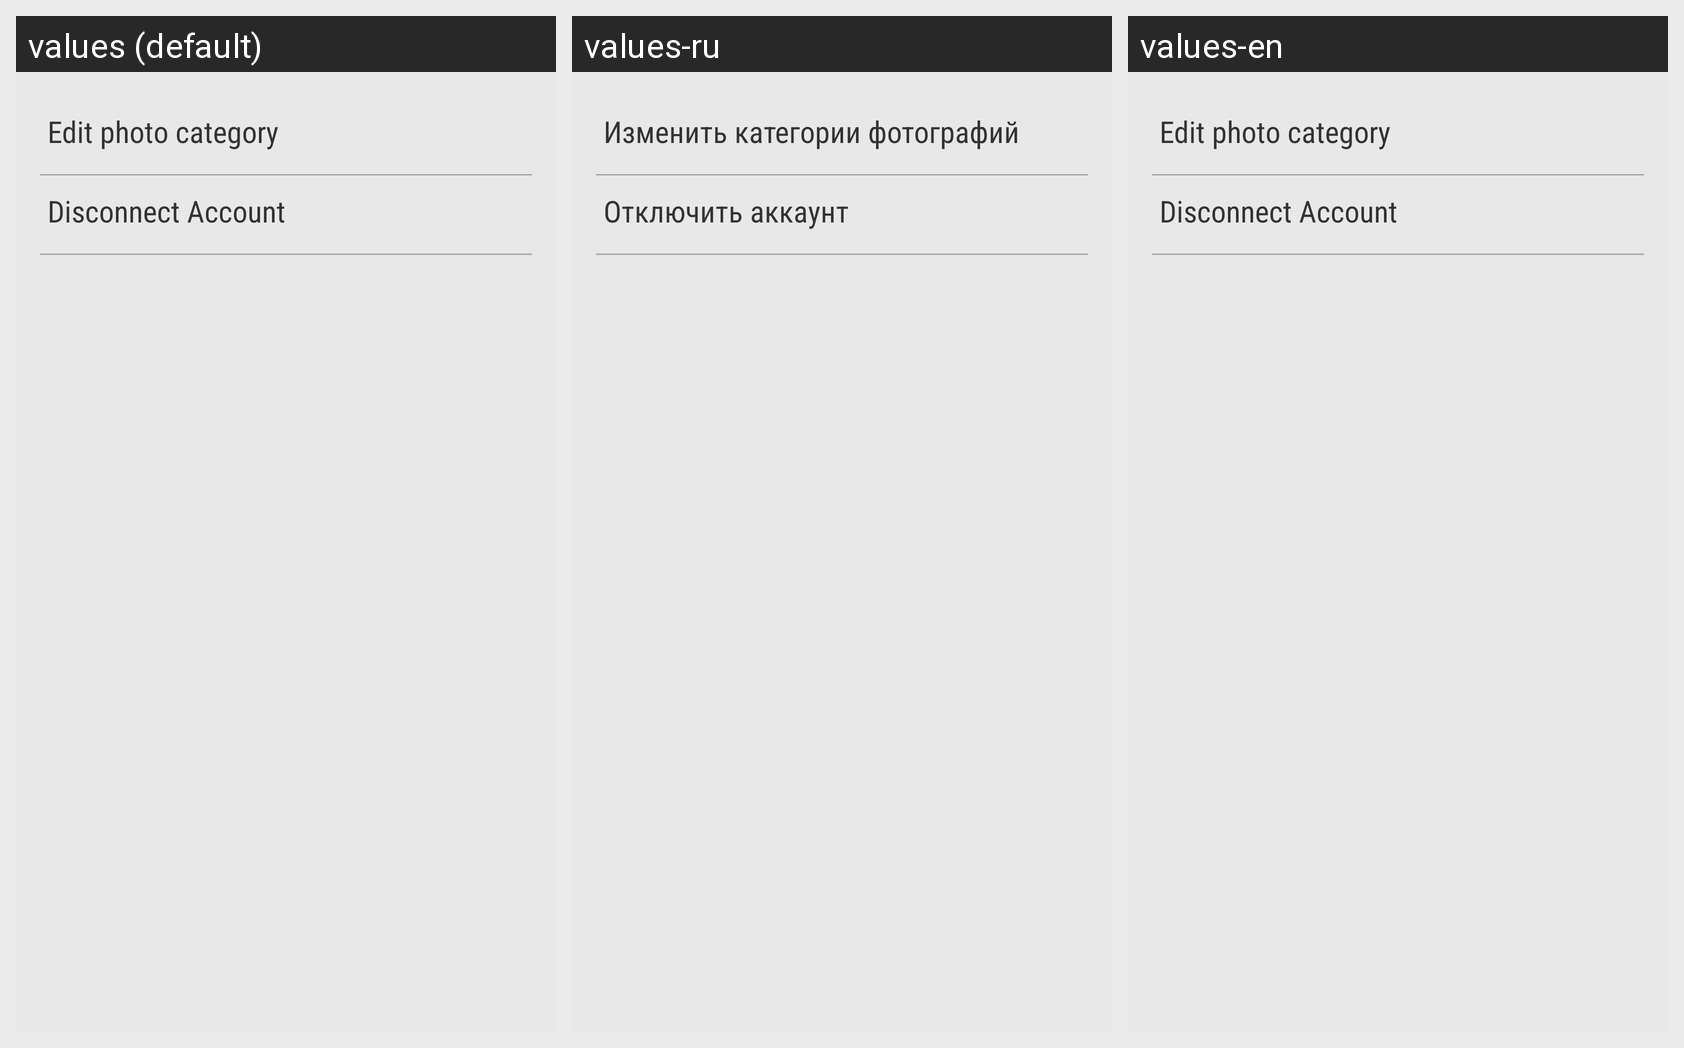

This grid shows one Android layout under several languages. Give, for every string resource on the screen, its name, the default text and each shown locale's text.
Android screen res/layout/activity_socialnetworks_config.xml rendered under 3 locales, left to right: values (default), values-ru, values-en. Device: Nexus 5 (rendered at 1080×1920; each locale shown at half size, 540×960, under a caption strip naming it); theme CustomActionBarTheme.
Strings drawn on this screen, with the default value and each locale's value (text and hints the layout hard-codes, and strings that could not be matched under every locale, appear in the picture but are not listed):

changePhotoCategory
  values: Edit photo category
  values-ru: Изменить категории фотографий
  values-en: Edit photo category

deactivateSocial
  values: Disconnect Account
  values-ru: Отключить аккаунт
  values-en: Disconnect Account
